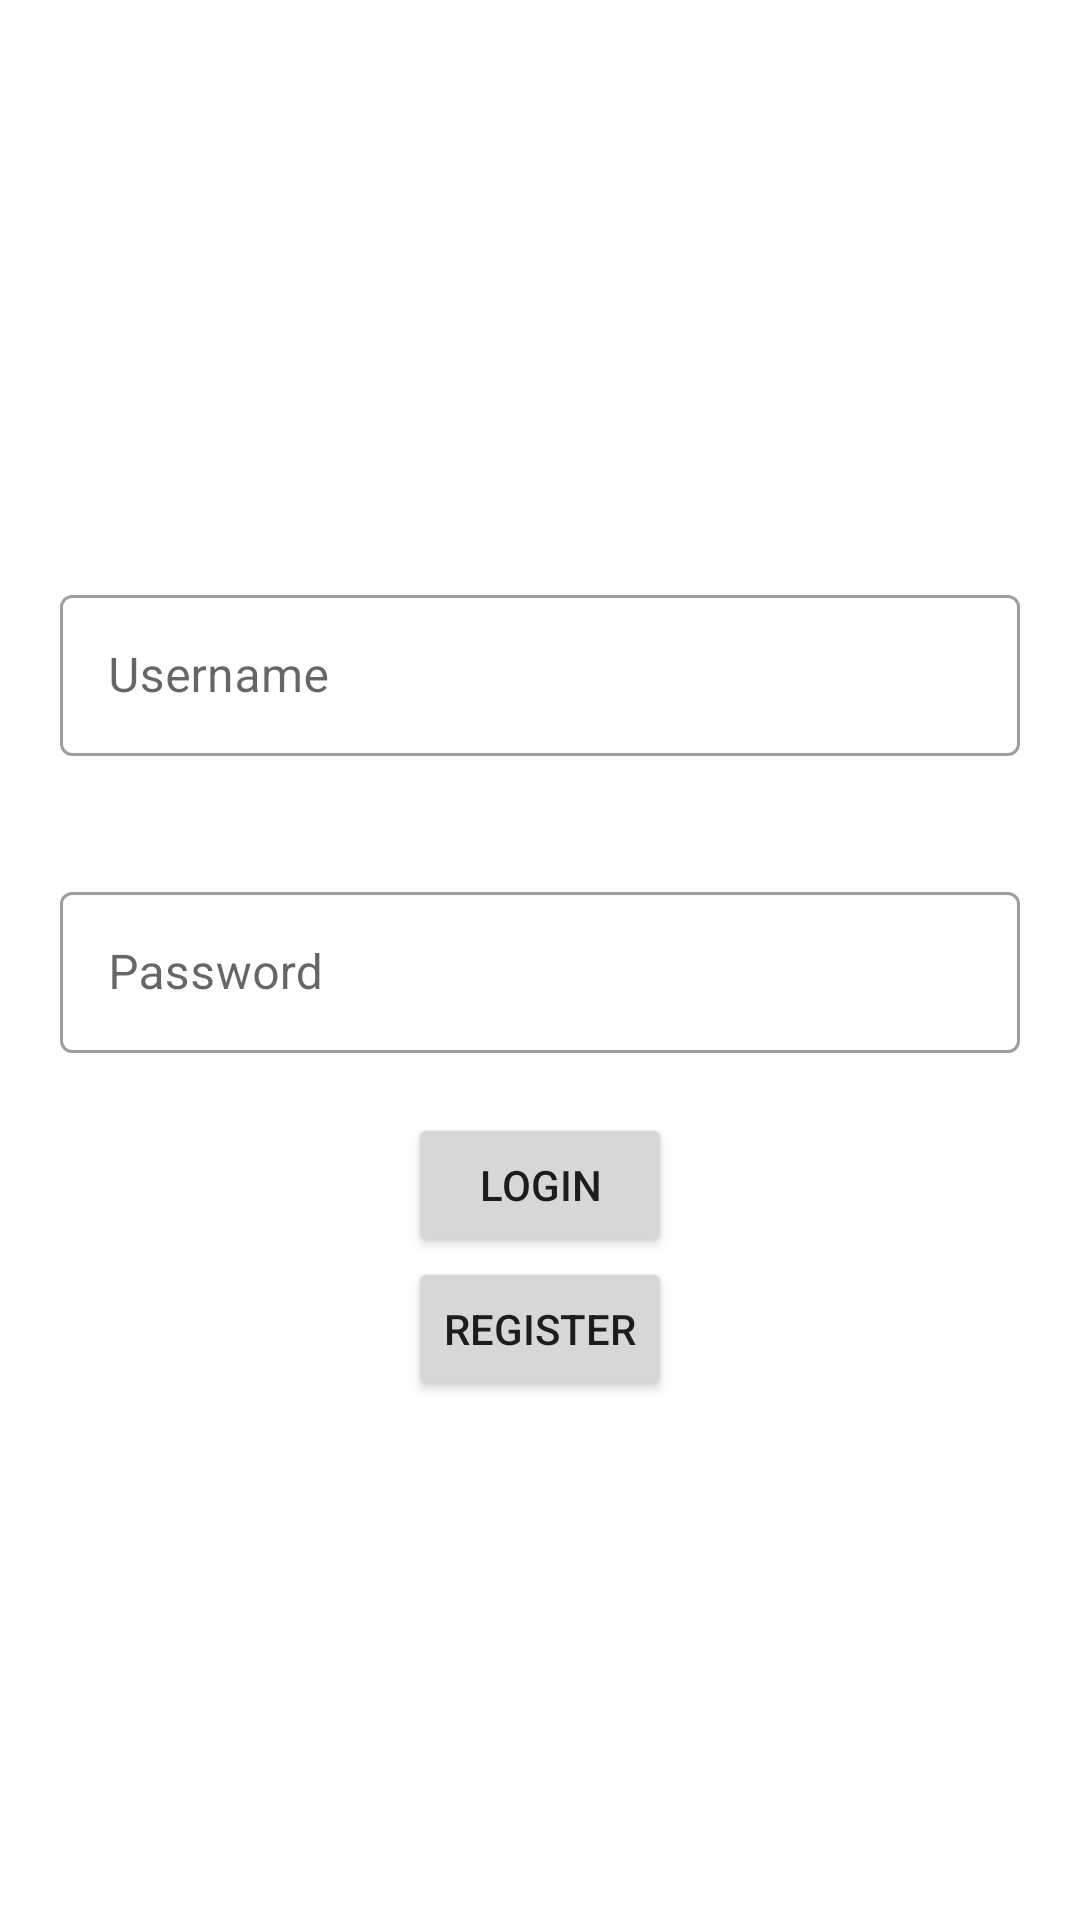

The Android layout XML behind this screen, and the referenced resources:
<!-- AndroidManifest.xml: application theme Theme.AndroidMockUser -->
<!-- res/layout/fragment_login.xml -->
<?xml version="1.0" encoding="utf-8"?>
<FrameLayout xmlns:android="http://schemas.android.com/apk/res/android"
    xmlns:tools="http://schemas.android.com/tools"
    android:layout_width="match_parent"
    android:layout_height="match_parent"
    tools:context=".fragment.LoginFragment">

    
    <LinearLayout
        android:layout_width="match_parent"
        android:layout_height="match_parent"
        android:gravity="center"
        android:orientation="vertical">
        <com.google.android.material.imageview.ShapeableImageView
            android:layout_width="match_parent"
            android:layout_height="wrap_content">

        </com.google.android.material.imageview.ShapeableImageView>


        <com.google.android.material.textfield.TextInputLayout
            style="@style/Widget.MaterialComponents.TextInputLayout.OutlinedBox"
            android:layout_width="match_parent"
            android:layout_margin="20dp"
            android:layout_height="wrap_content"
            android:hint="Username">

            <com.google.android.material.textfield.TextInputEditText
                android:id="@+id/it_email"
                android:layout_width="match_parent"
                android:layout_height="wrap_content"
                android:inputType="textCapWords"
                android:padding="16dp" />

        </com.google.android.material.textfield.TextInputLayout>

        <com.google.android.material.textfield.TextInputLayout
            style="@style/Widget.MaterialComponents.TextInputLayout.OutlinedBox"
            android:layout_width="match_parent"
            android:layout_height="wrap_content"
            android:layout_marginTop="16dp"
            android:layout_margin="20dp"

            android:hint="Password">

            <com.google.android.material.textfield.TextInputEditText
                android:id="@+id/it_password"
                android:layout_width="match_parent"
                android:layout_height="wrap_content"
                android:inputType="textPassword"
                android:padding="16dp" />

        </com.google.android.material.textfield.TextInputLayout>
        <Button
            android:id="@+id/btn_login"
            android:layout_width="wrap_content"
            android:layout_height="wrap_content"
            android:text="Login"/>
        <Button
            android:layout_width="wrap_content"
            android:layout_height="wrap_content"
            android:text="Register"
            android:id="@+id/btn_register"
            />


    </LinearLayout>
</FrameLayout>
<!-- resources referenced by this layout -->
<resources>
  <style name="Theme.AndroidMockUser" parent="Theme.MaterialComponents.DayNight.DarkActionBar">
          
          <item name="colorPrimary">@color/purple_500</item>
          <item name="colorPrimaryVariant">@color/purple_700</item>
          <item name="colorOnPrimary">@color/white</item>
          
          <item name="colorSecondary">@color/teal_200</item>
          <item name="colorSecondaryVariant">@color/teal_700</item>
          <item name="colorOnSecondary">@color/black</item>
          
          <item name="android:statusBarColor" tools:targetApi="l">?attr/colorPrimaryVariant</item>
          
      </style>
  <!-- not gathered from this repository: default colours our renderer supplied (Android Studio template values) -->
  <color name="purple_500">#FF6200EE</color>
  <color name="purple_700">#FF3700B3</color>
  <color name="teal_200">#FF03DAC5</color>
  <color name="teal_700">#FF018786</color>
  <color name="black">#FF000000</color>
  <color name="white">#FFFFFFFF</color>
</resources>
